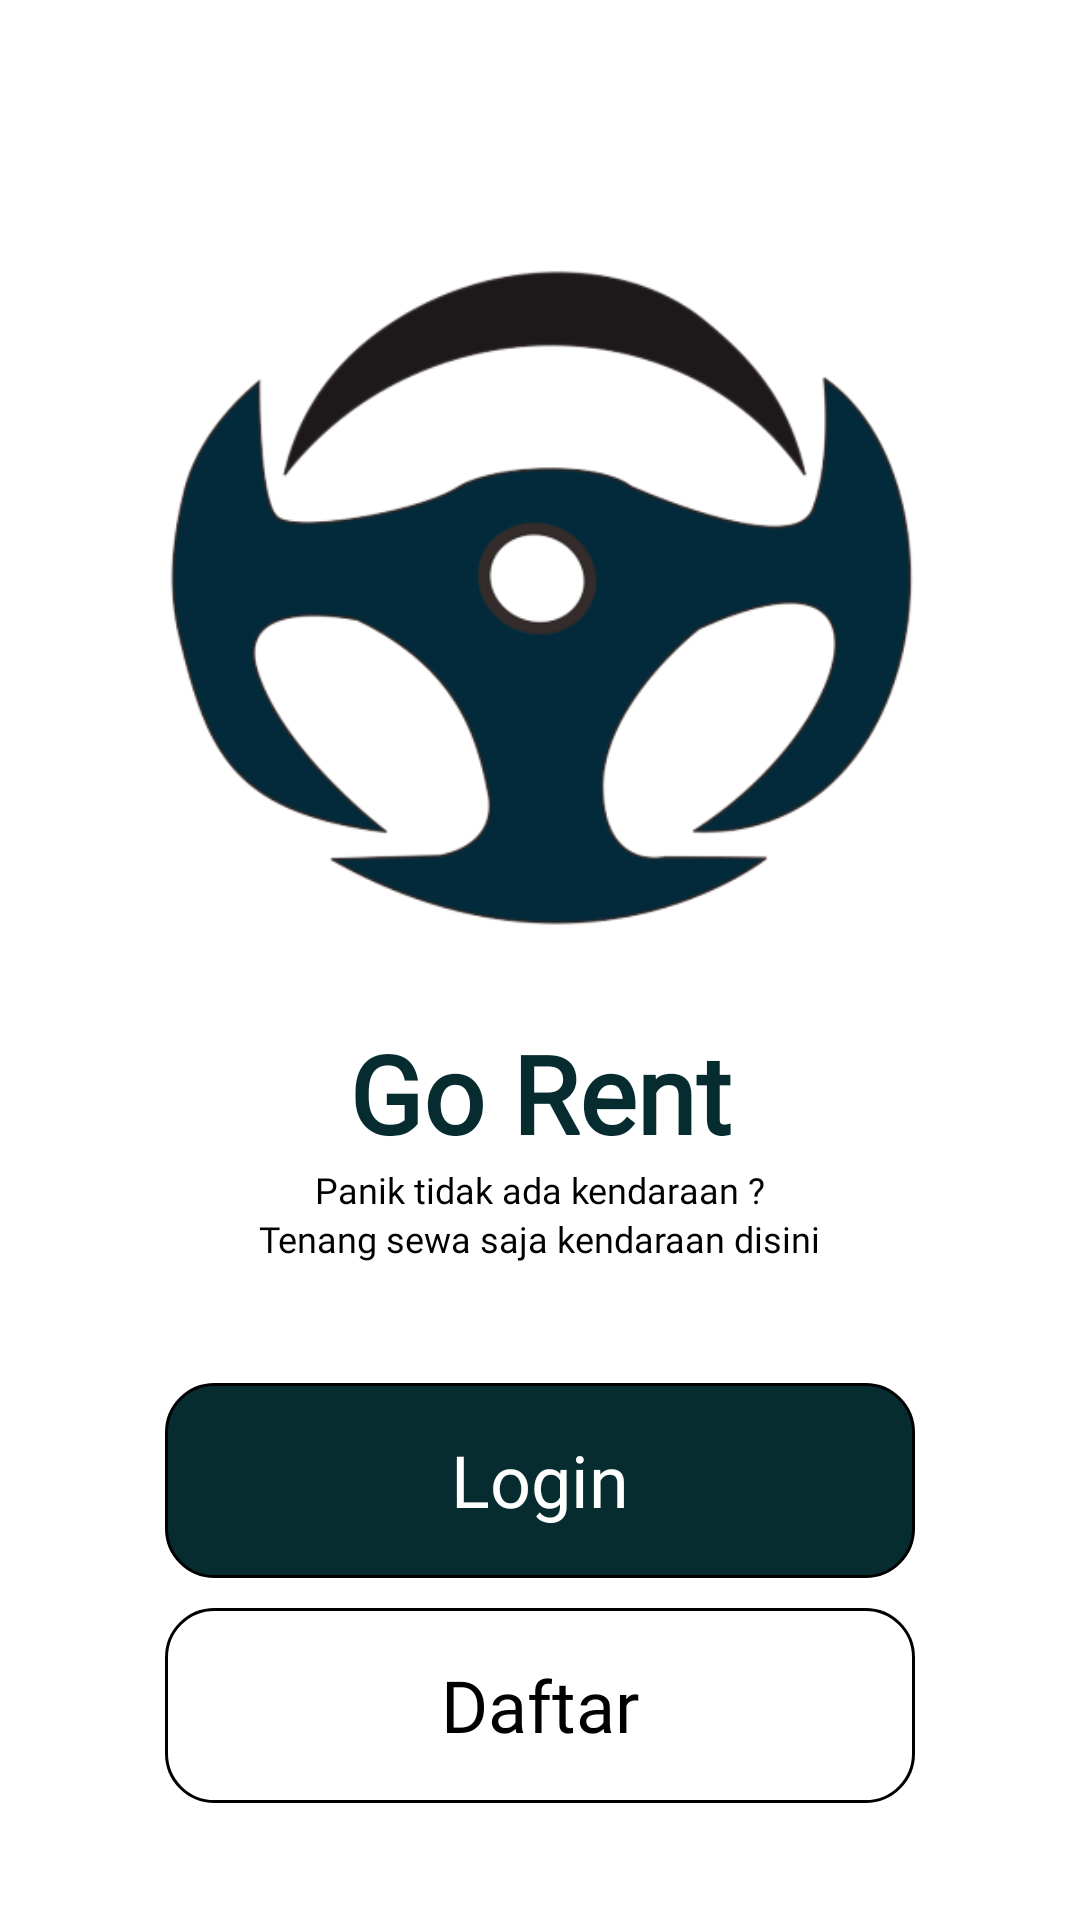

Write the Android layout XML for this screen, with the resource values it uses.
<!-- AndroidManifest.xml: application theme Theme.Gorent -->
<!-- res/layout/activity_splashscreen2.xml -->
<?xml version="1.0" encoding="utf-8"?>
<LinearLayout xmlns:android="http://schemas.android.com/apk/res/android"
    xmlns:app="http://schemas.android.com/apk/res-auto"
    xmlns:tools="http://schemas.android.com/tools"
    android:layout_width="match_parent"
    android:layout_height="match_parent"
    tools:context=".splashscreen2"
    android:orientation="vertical">

    <ImageView
        android:layout_width="300dp"
        android:layout_height="300dp"
        android:src="@drawable/logo1"
        android:layout_marginTop="40dp"
        android:layout_gravity="center"
        ></ImageView>

    <TextView
        android:layout_width="wrap_content"
        android:layout_height="wrap_content"
        android:text="Go Rent"
        android:layout_gravity="center"
        android:fontFamily="@font/poppins"
        android:textStyle="bold"
        android:textSize="36dp"
        android:textColor="@color/green"></TextView>

    <TextView
        android:layout_width="wrap_content"
        android:layout_height="wrap_content"
        android:fontFamily="@font/poppins"
        android:textColor="@color/black"
        android:layout_gravity="center"
        android:textSize="12dp"
        android:text="Panik tidak ada kendaraan ?"
        ></TextView>

    <TextView
        android:layout_width="wrap_content"
        android:layout_height="wrap_content"
        android:fontFamily="@font/poppins"
        android:textColor="@color/black"
        android:layout_gravity="center"
        android:textSize="12dp"
        android:text="Tenang sewa saja kendaraan disini"
        ></TextView>

    <LinearLayout
        android:layout_width="250dp"
        android:layout_height="65dp"
        android:padding="16dp"
        android:background="@drawable/rounded_corner"
        android:layout_gravity="center"
        android:orientation="vertical"
        android:layout_marginTop="40dp">

        <TextView
            android:id="@+id/btn_login"
            android:layout_width="wrap_content"
            android:layout_height="wrap_content"
            android:text="Login"
            android:textColor="#FFFFFF"
            android:textSize="24sp"
            android:fontFamily="@font/poppins"
            android:layout_gravity="center"
            android:clickable="true"/>

    </LinearLayout>

    <LinearLayout
        android:layout_width="250dp"
        android:layout_height="65dp"
        android:padding="16dp"
        android:background="@drawable/rounded_corner_putih"
        android:layout_gravity="center"
        android:orientation="vertical"
        android:layout_marginTop="10dp">

        <TextView
            android:id="@+id/btn_daftar"
            android:layout_width="wrap_content"
            android:layout_height="wrap_content"
            android:text="Daftar"
            android:textColor="@color/black"
            android:textSize="24sp"
            android:fontFamily="@font/poppins"
            android:layout_gravity="center"
            android:clickable="true"/>

    </LinearLayout>
</LinearLayout>
<!-- resources referenced by this layout -->
<resources>
  <color name="black">#FF000000</color>
  <color name="green">#062C2F</color>
  <!-- drawable logo1: png bitmap (drawable, 54635 bytes) -->
  <!-- drawable rounded_corner (drawable) -->
  <?xml version="1.0" encoding="utf-8"?>
  <shape xmlns:android="http://schemas.android.com/apk/res/android">
   <corners android:radius="16dp"></corners>
      <solid android:color="#062C2F"></solid>
      <stroke
          android:width="1dp"
          android:color="#000000" />
  </shape>
  <!-- drawable rounded_corner_putih (drawable) -->
  <?xml version="1.0" encoding="utf-8"?>
  <shape xmlns:android="http://schemas.android.com/apk/res/android">
      <corners android:radius="16dp"></corners>
      <solid android:color="@color/white"></solid>
      <stroke
          android:width="1dp"
          android:color="#000000" />
  </shape>
  <style name="Theme.Gorent" parent="Theme.MaterialComponents.DayNight.NoActionBar">
          
          <item name="colorPrimary">@color/black</item>
          <item name="colorPrimaryVariant">@color/black</item>
          <item name="colorOnPrimary">@color/black</item>
  
          <item name="android:textColorSecondary">@color/black</item>
          
          <item name="colorSecondary">@color/teal_200</item>
          <item name="colorSecondaryVariant">@color/teal_700</item>
          <item name="colorOnSecondary">@color/black</item>
          
          <item name="android:statusBarColor">?attr/colorPrimaryVariant</item>
          
  
          
          <item name="android:windowContentOverlay">@null</item>
          <item name="android:windowActionBarOverlay">true</item>
          <item name="android:colorForeground">@color/white</item>
  
          
          <item name="popupMenuStyle">@style/Widget.AppCompat.PopupMenu</item>
          <item name="android:popupMenuStyle">@style/Widget.AppCompat.PopupMenu</item>
  
      </style>
  <color name="white">#FFFFFFFF</color>
  <color name="teal_200">#FF03DAC5</color>
  <color name="teal_700">#FF018786</color>
</resources>
